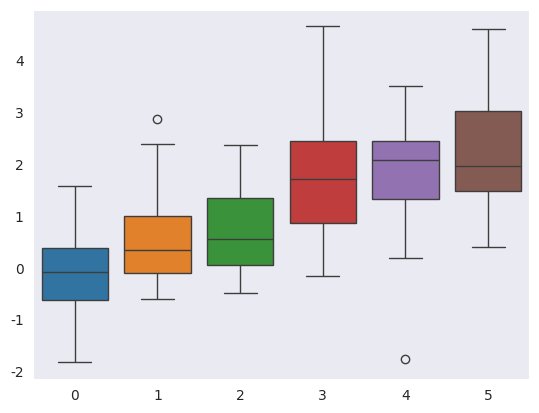

This chart was generated by the following Python code:
import numpy as np
import matplotlib as mpl
import matplotlib.pyplot as plt
import seaborn as sns


def sinplot(flip=1):
    x = np.linspace(0, 14, 100)
    for i in range(1, 7):
        plt.plot(x, np.sin(x + i * .5) * (7 - i) * flip)


#sinplot()
#sns.set()
sns.set_style("dark")
data = np.random.normal(size=(20, 6)) + np.arange(6) / 2
sns.boxplot(data=data)
plt.show()
#五种默认风格darkgrid whitegrid dark white ticks